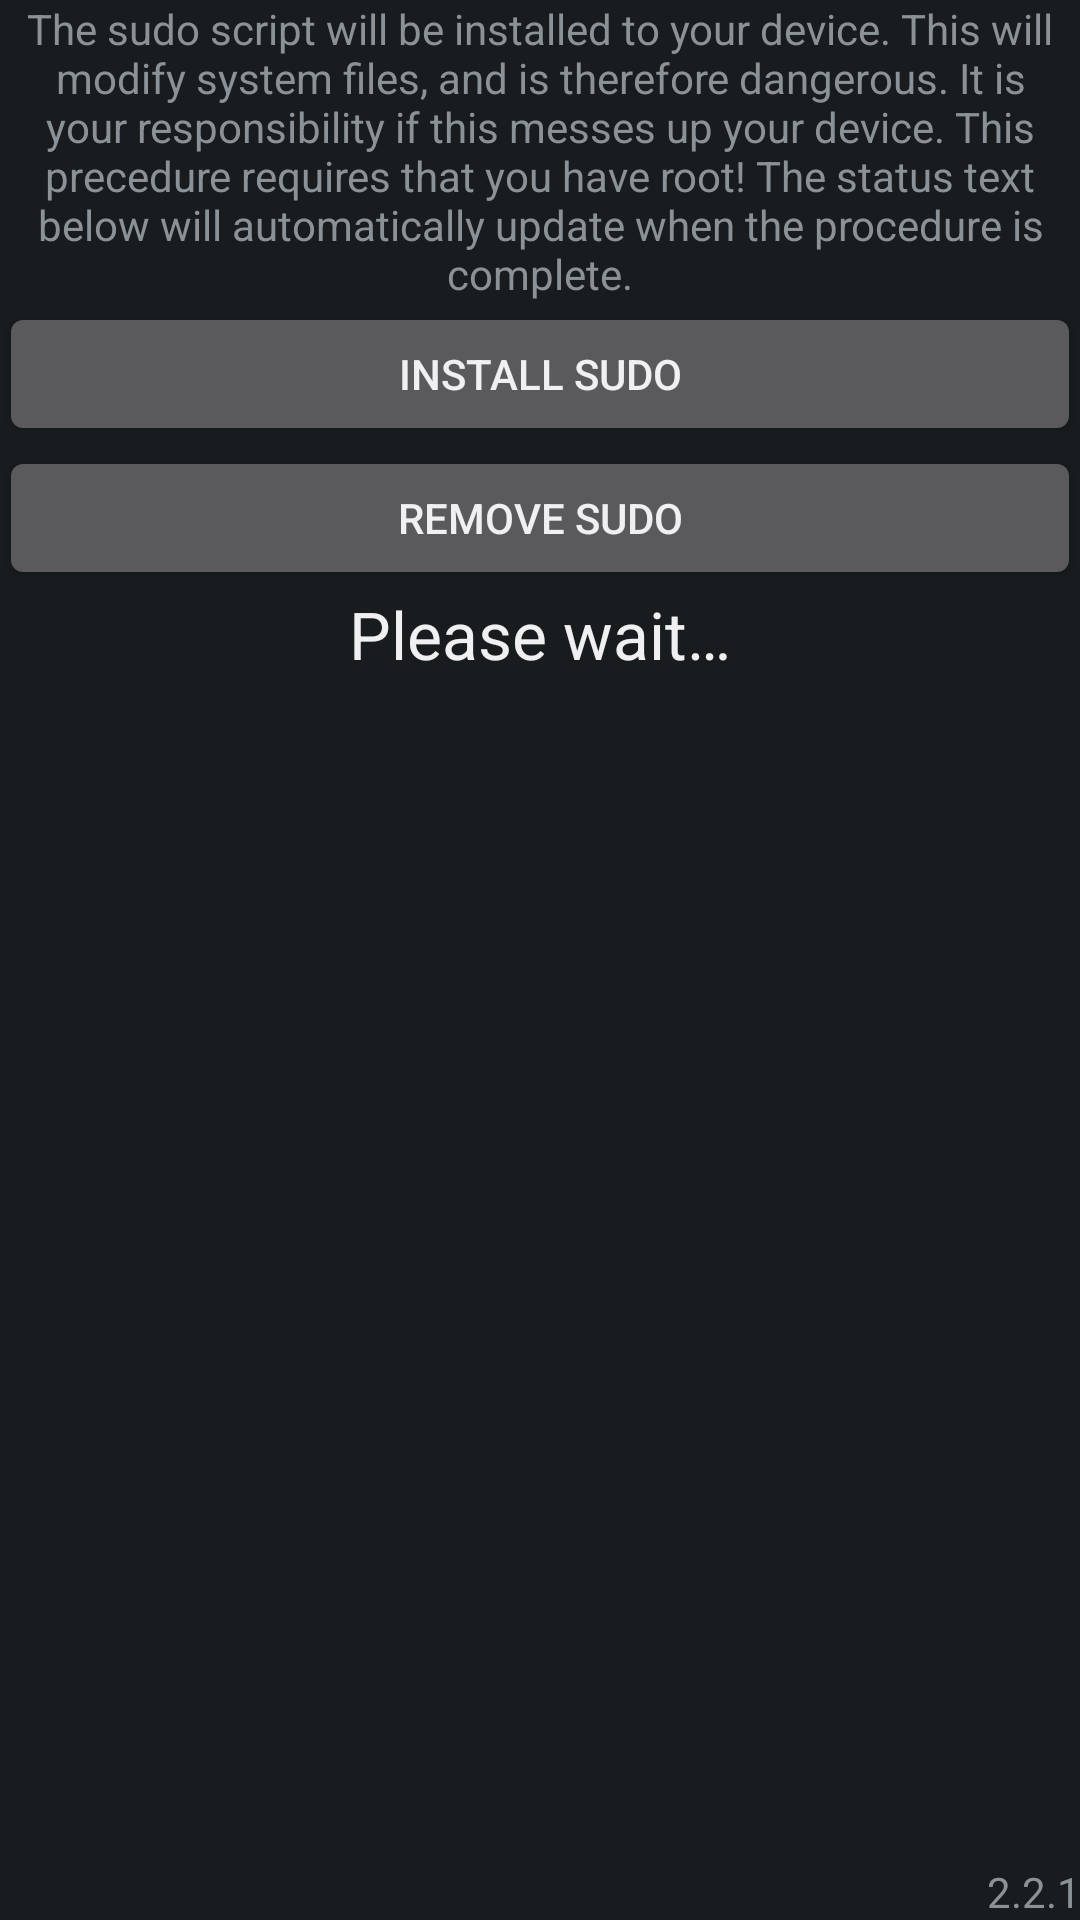

The Android layout XML behind this screen, and the referenced resources:
<!-- AndroidManifest.xml: application theme AppTheme -->
<!-- res/layout/fragment_main.xml -->
<RelativeLayout xmlns:android="http://schemas.android.com/apk/res/android"
    xmlns:tools="http://schemas.android.com/tools"
    android:layout_width="match_parent"
    android:layout_height="match_parent"
    android:paddingBottom="@dimen/activity_vertical_margin"
    android:paddingLeft="@dimen/activity_horizontal_margin"
    android:paddingRight="@dimen/activity_horizontal_margin"
    android:paddingTop="@dimen/activity_vertical_margin"
    tools:context="com.darkrealmgaming.androidsudo.MainActivity$PlaceholderFragment" >

    <TextView
        android:id="@+id/warning"
        android:layout_width="match_parent"
        android:layout_height="wrap_content"
        android:gravity="center"
        android:text="@string/warning" />

    <Button
        android:id="@+id/installButton"
        android:layout_width="wrap_content"
        android:layout_height="wrap_content"
        android:layout_alignLeft="@+id/warning"
        android:layout_alignRight="@+id/warning"
        android:layout_below="@+id/warning"
        android:onClick="install"
        android:text="@string/install_button" />

    <Button
        android:id="@+id/removeButton"
        android:layout_width="match_parent"
        android:layout_height="wrap_content"
        android:layout_alignLeft="@+id/installButton"
        android:layout_below="@+id/installButton"
        android:onClick="remove"
        android:text="@string/remove_button" />

    <TextView
        android:id="@+id/isInstalled"
        android:layout_width="match_parent"
        android:layout_height="wrap_content"
        android:layout_alignLeft="@+id/removeButton"
        android:layout_below="@+id/removeButton"
        android:gravity="center"
        android:text="@string/checking"
        android:textAppearance="?android:attr/textAppearanceLarge" />

    <TextView
        android:id="@+id/versionText"
        android:layout_width="wrap_content"
        android:layout_height="wrap_content"
        android:layout_alignParentBottom="true"
        android:layout_alignParentRight="true"
        android:text="@string/current_version" />

</RelativeLayout>
<!-- resources referenced by this layout -->
<resources>
  <string name="checking">Please wait…</string>
  <string name="current_version">2.2.1</string>
  <string name="install_button">Install Sudo</string>
  <string name="remove_button">Remove Sudo</string>
  <string name="warning">The sudo script will be installed to your device. This will modify system files, and is therefore dangerous. It is your responsibility if this messes up your device. This precedure requires that you have root! The status text below will automatically update when the procedure is complete.</string>
  <style name="AppTheme" parent="AppBaseTheme">
          
      </style>
  <style name="AppBaseTheme" parent="@android:style/Theme.DeviceDefault">
          
      </style>
</resources>
